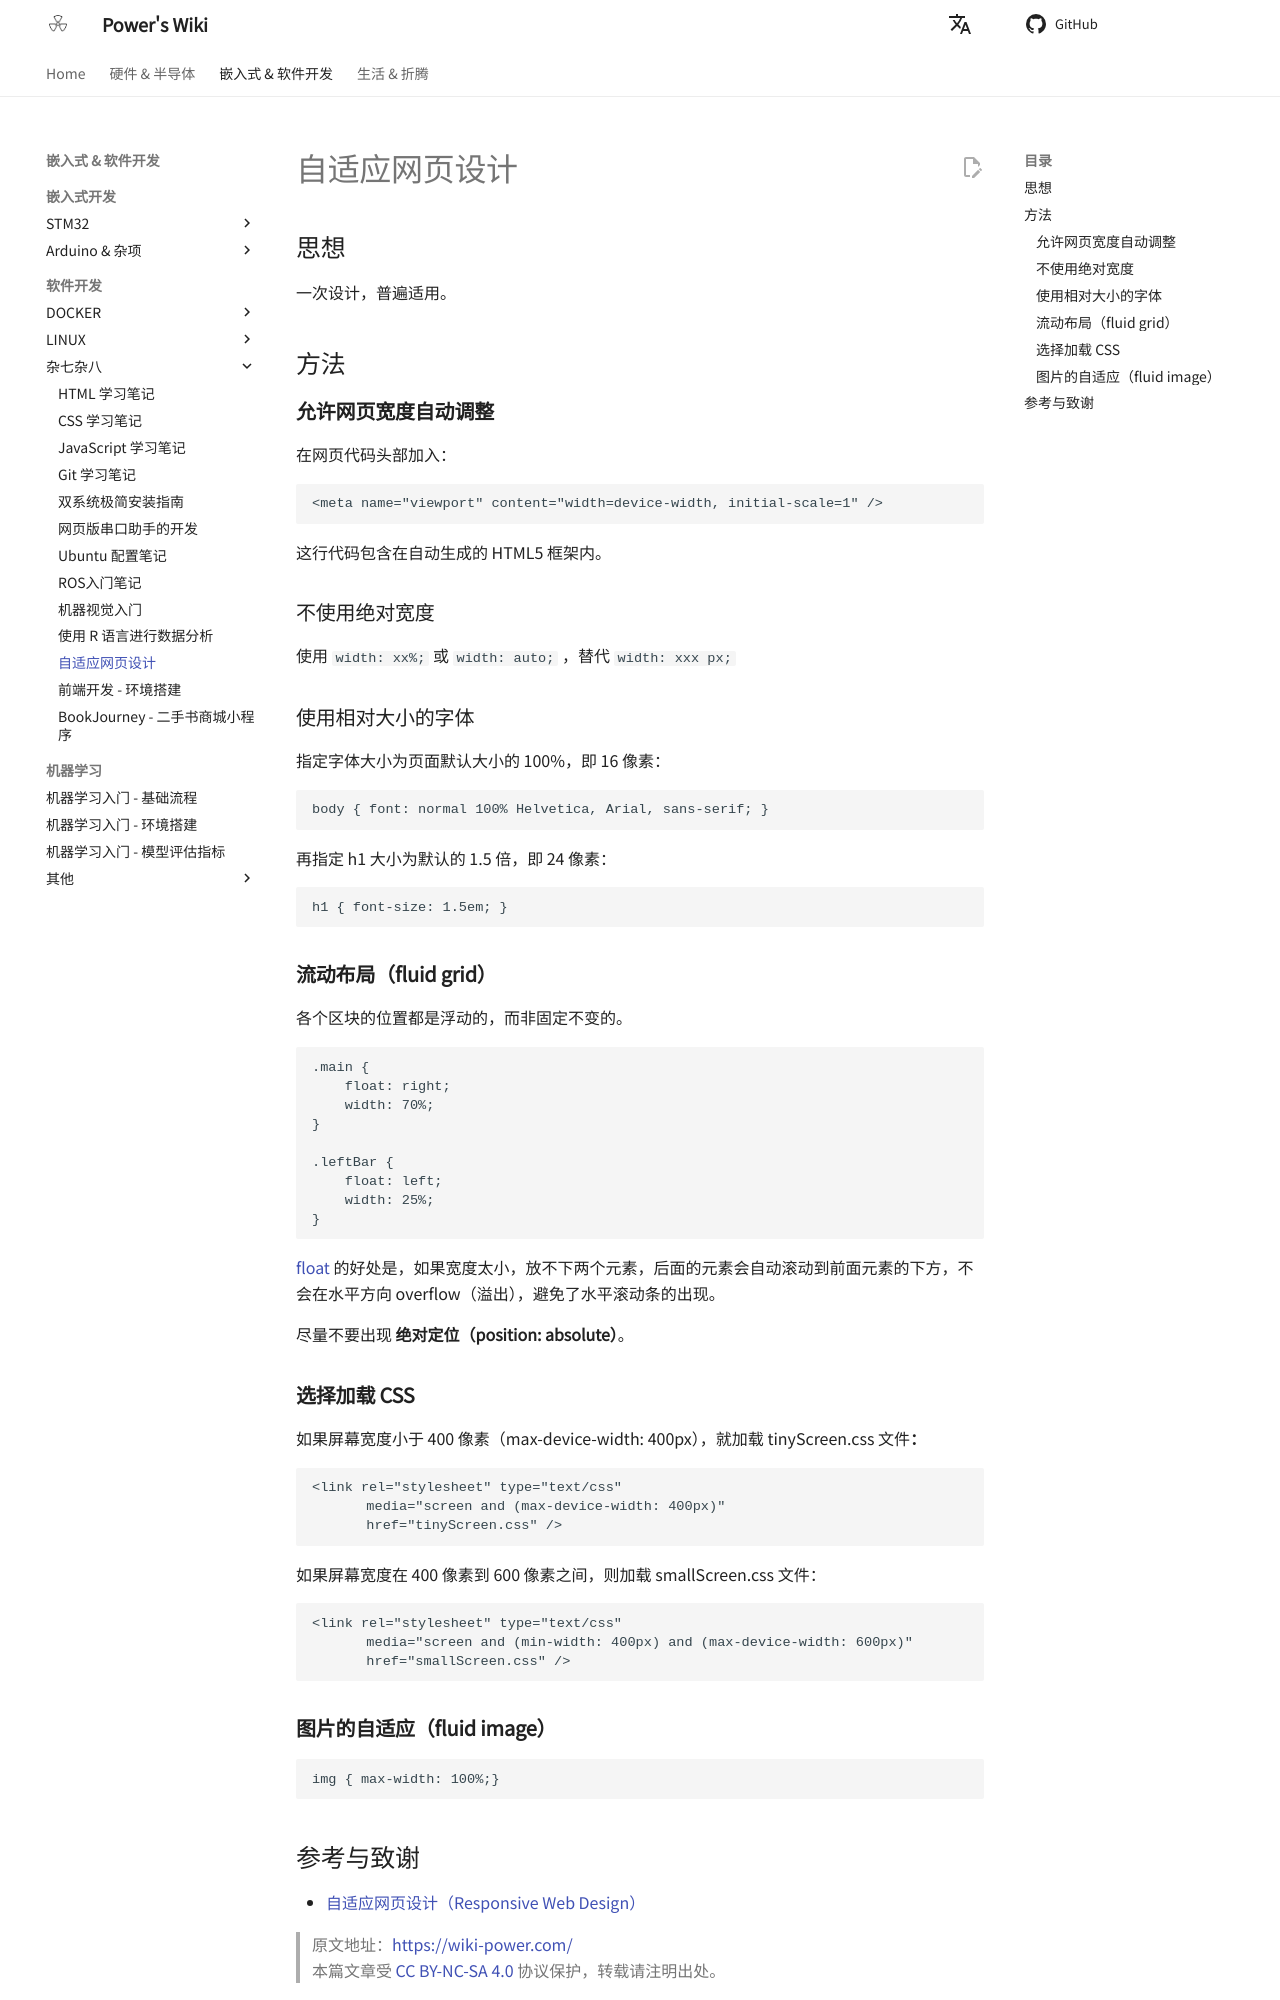

repository: linyuxuanlin/Wiki_MkDocs · page: 自适应网页设计/index.html · generator: mkdocs

---
id: 自适应网页设计
title: 自适应网页设计
---

## 思想

一次设计，普遍适用。

## 方法

### **允许网页宽度自动调整**

在网页代码头部加入：

```
<meta name="viewport" content="width=device-width, initial-scale=1" />
```

这行代码包含在自动生成的 HTML5 框架内。

### 不使用绝对宽度

使用 `width: xx%;` 或 `width: auto;` ，替代 `width: xxx px;`

### 使用相对大小的字体

指定字体大小为页面默认大小的 100%，即 16 像素：

```
body { font: normal 100% Helvetica, Arial, sans-serif; }
```

再指定 h1 大小为默认的 1.5 倍，即 24 像素：

```
h1 { font-size: 1.5em; }
```

### **流动布局（fluid grid）**

各个区块的位置都是浮动的，而非固定不变的。

```
.main {
    float: right;
    width: 70%;
}

.leftBar {
    float: left;
    width: 25%;
}
```

[float](http://designshack.net/articles/css/everything-you-never-knew-about-css-floats/) 的好处是，如果宽度太小，放不下两个元素，后面的元素会自动滚动到前面元素的下方，不会在水平方向 overflow（溢出），避免了水平滚动条的出现。

尽量不要出现 **绝对定位（position: absolute）**。

### **选择加载 CSS**

如果屏幕宽度小于 400 像素（max-device-width: 400px），就加载 tinyScreen.css 文件**：**

```
<link rel="stylesheet" type="text/css"
　　　　media="screen and (max-device-width: 400px)"
　　　　href="tinyScreen.css" />
```

如果屏幕宽度在 400 像素到 600 像素之间，则加载 smallScreen.css 文件：

```
<link rel="stylesheet" type="text/css"
　　　　media="screen and (min-width: 400px) and (max-device-width: 600px)"
　　　　href="smallScreen.css" />
```

### **图片的自适应（fluid image）**

```
img { max-width: 100%;}
```
